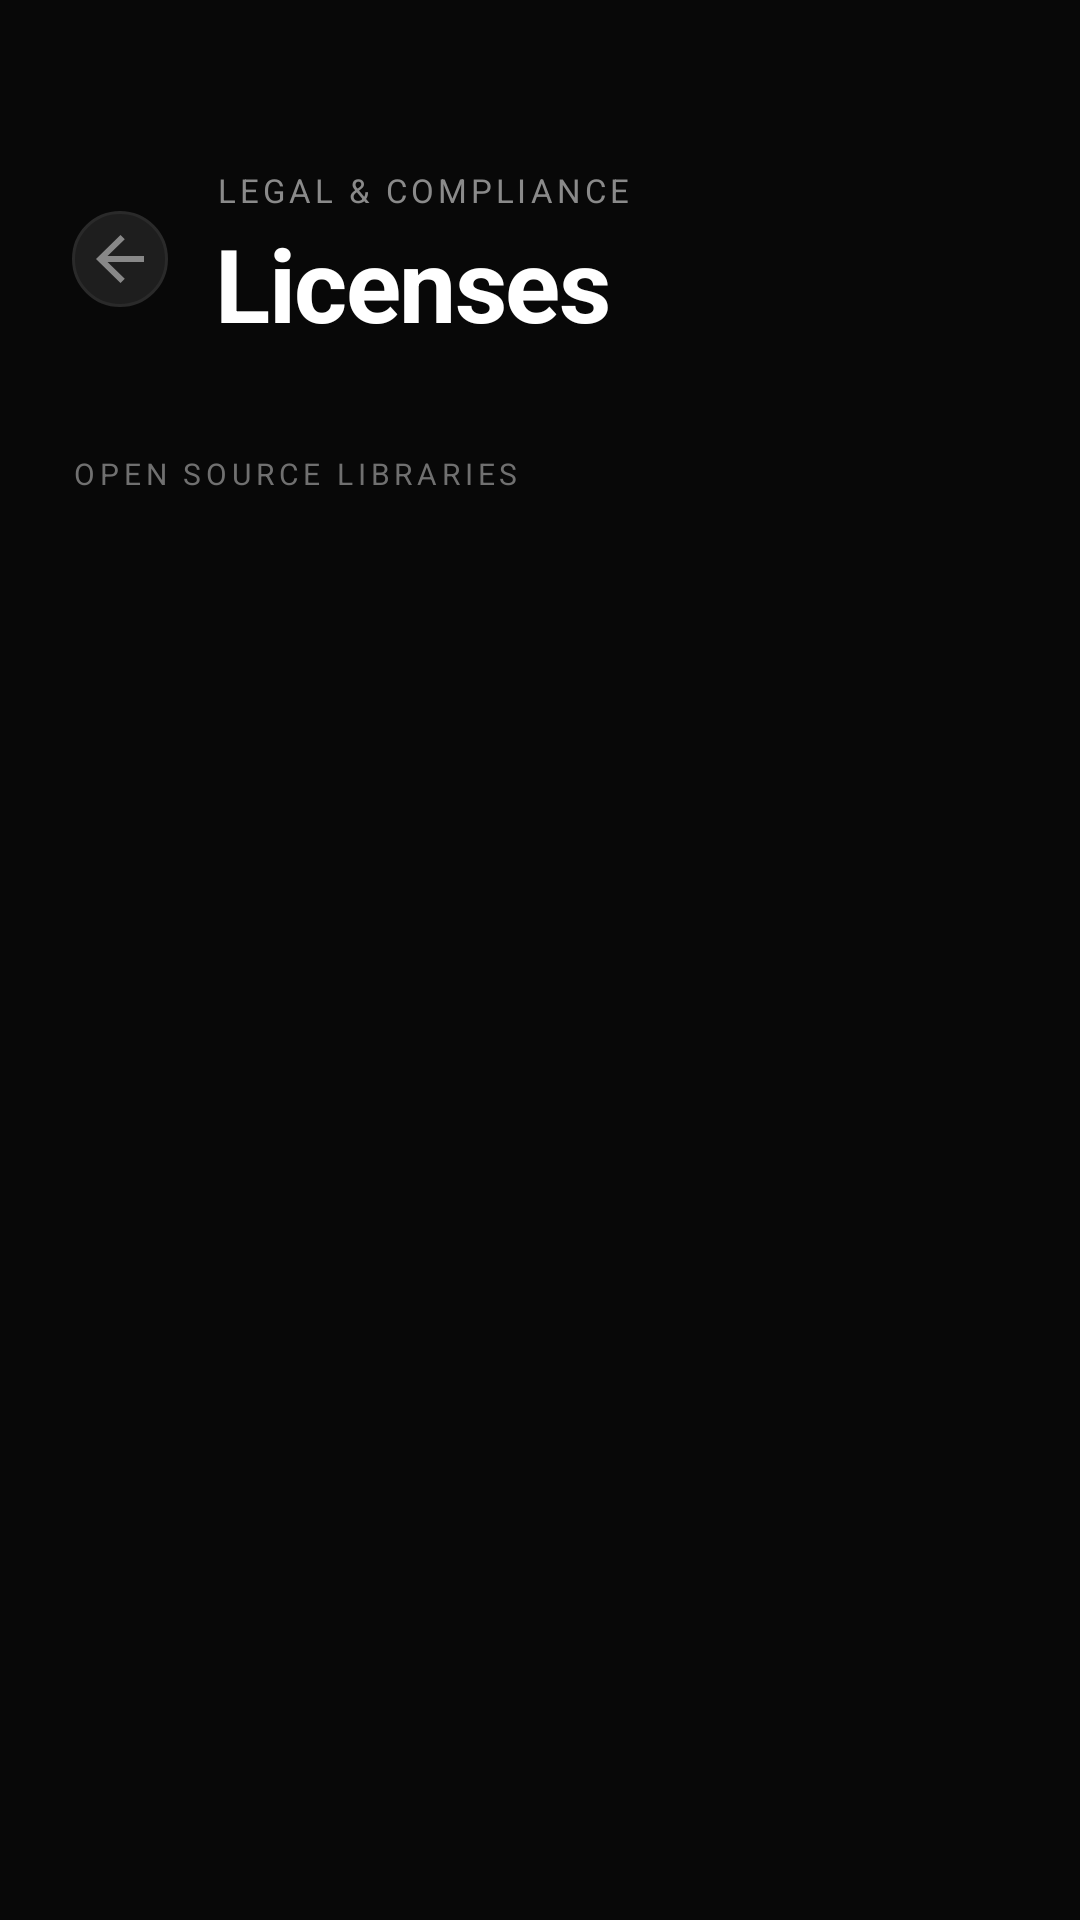

Android layout source for this screen:
<!-- AndroidManifest.xml: application theme Theme.PageVibe -->
<!-- res/layout/activity_license.xml -->
<?xml version="1.0" encoding="utf-8"?>
<LinearLayout xmlns:android="http://schemas.android.com/apk/res/android"
    android:layout_width="match_parent"
    android:layout_height="match_parent"
    android:orientation="vertical"
    android:background="#080808"
    android:tag="theme:bg">

    <LinearLayout
        android:layout_width="match_parent"
        android:layout_height="wrap_content"
        android:orientation="horizontal"
        android:gravity="center_vertical"
        android:paddingStart="24dp"
        android:paddingEnd="24dp"
        android:paddingTop="56dp"
        android:paddingBottom="6dp">

        <ImageButton
            android:id="@+id/btnBack"
            android:layout_width="32dp"
            android:layout_height="32dp"
            android:layout_marginEnd="16dp"
            android:src="@drawable/ic_back"
            android:tint="#888888"
            android:background="@drawable/bg_file_initial"
            android:tag="theme:accent"
            android:contentDescription="Go back"
            android:clickable="true"
            android:focusable="true"
            android:foreground="?attr/selectableItemBackgroundBorderless"/>

        <LinearLayout
            android:layout_width="0dp"
            android:layout_height="wrap_content"
            android:layout_weight="1"
            android:orientation="vertical">

            <TextView
                android:layout_width="wrap_content"
                android:layout_height="wrap_content"
                android:tag="theme:textSecondary"
                android:text="LEGAL &amp; COMPLIANCE"
                android:textSize="11sp"
                android:textColor="#8A8A8A"
                android:letterSpacing="0.12"/>

            <TextView
                android:id="@+id/title"
                android:layout_width="wrap_content"
                android:layout_height="wrap_content"
                android:tag="theme:textPrimary"
                android:text="Licenses"
                android:textSize="34sp"
                android:textStyle="bold"
                android:textColor="#FFFFFF"
                android:letterSpacing="-0.015"
                android:layout_marginTop="1dp"/>
        </LinearLayout>
    </LinearLayout>

    <TextView
        android:layout_width="match_parent"
        android:layout_height="wrap_content"
        android:paddingStart="24dp"
        android:paddingEnd="24dp"
        android:paddingTop="28dp"
        android:paddingBottom="12dp"
        android:tag="theme:textSecondary"
        android:text="OPEN SOURCE LIBRARIES"
        android:textSize="10sp"
        android:letterSpacing="0.16"
        android:textColor="#707070" />

    <androidx.recyclerview.widget.RecyclerView
        android:id="@+id/licenseList"
        android:layout_width="match_parent"
        android:layout_height="match_parent"
        android:clipToPadding="false"
        android:paddingStart="24dp"
        android:paddingEnd="24dp"
        android:paddingBottom="32dp"
        android:overScrollMode="never"
        android:scrollbars="none"/>

</LinearLayout>
<!-- resources referenced by this layout -->
<resources>
  <!-- drawable bg_file_initial (drawable) -->
  <?xml version="1.0" encoding="utf-8"?>
  <shape xmlns:android="http://schemas.android.com/apk/res/android"
      android:shape="oval">
      <solid android:color="#1E1E1E"/>
      <stroke
          android:width="1dp"
          android:color="#2A2A2A"/>
  </shape>
  <!-- drawable ic_back (drawable) -->
  <?xml version="1.0" encoding="utf-8"?>
  <vector xmlns:android="http://schemas.android.com/apk/res/android"
      android:width="24dp"
      android:height="24dp"
      android:viewportWidth="24"
      android:viewportHeight="24">
  
      <path
          android:fillColor="#000000"
          android:pathData="M20,11H7.83L13.59,5.41L12.17,4L4,12L12.17,20L13.59,18.59L7.83,13H20V11Z"/>
  </vector>
  <style name="Theme.PageVibe" parent="Theme.MaterialComponents.NoActionBar">
  
          
          <item name="android:windowBackground">#0F0F0F</item>
          <item name="android:colorBackground">#0F0F0F</item>
  
          
          <item name="android:statusBarColor">#00000000</item>
          <item name="android:windowLightStatusBar">false</item>
  
          
          <item name="android:navigationBarColor">#00000000</item>
          <item name="android:windowLightNavigationBar">false</item>
  
          
          <item name="android:windowLayoutInDisplayCutoutMode">shortEdges</item>
          <item name="android:windowTranslucentStatus">false</item>
          <item name="android:windowTranslucentNavigation">false</item>
  
          
          <item name="colorPrimary">#FFFFFF</item>
          <item name="colorPrimaryVariant">#222222</item>
          <item name="colorOnPrimary">#000000</item>
          <item name="colorSecondary">#AAAAAA</item>
          <item name="colorSurface">#1A1A1A</item>
          <item name="colorOnSurface">#FFFFFF</item>
          <item name="colorError">#FF5555</item>
  
          
          <item name="colorControlActivated">#FFFFFF</item>
  
          
          <item name="android:colorControlHighlight">#33FFFFFF</item>
  
          
          <item name="windowActionBar">false</item>
          <item name="windowNoTitle">true</item>
  
      </style>
</resources>
